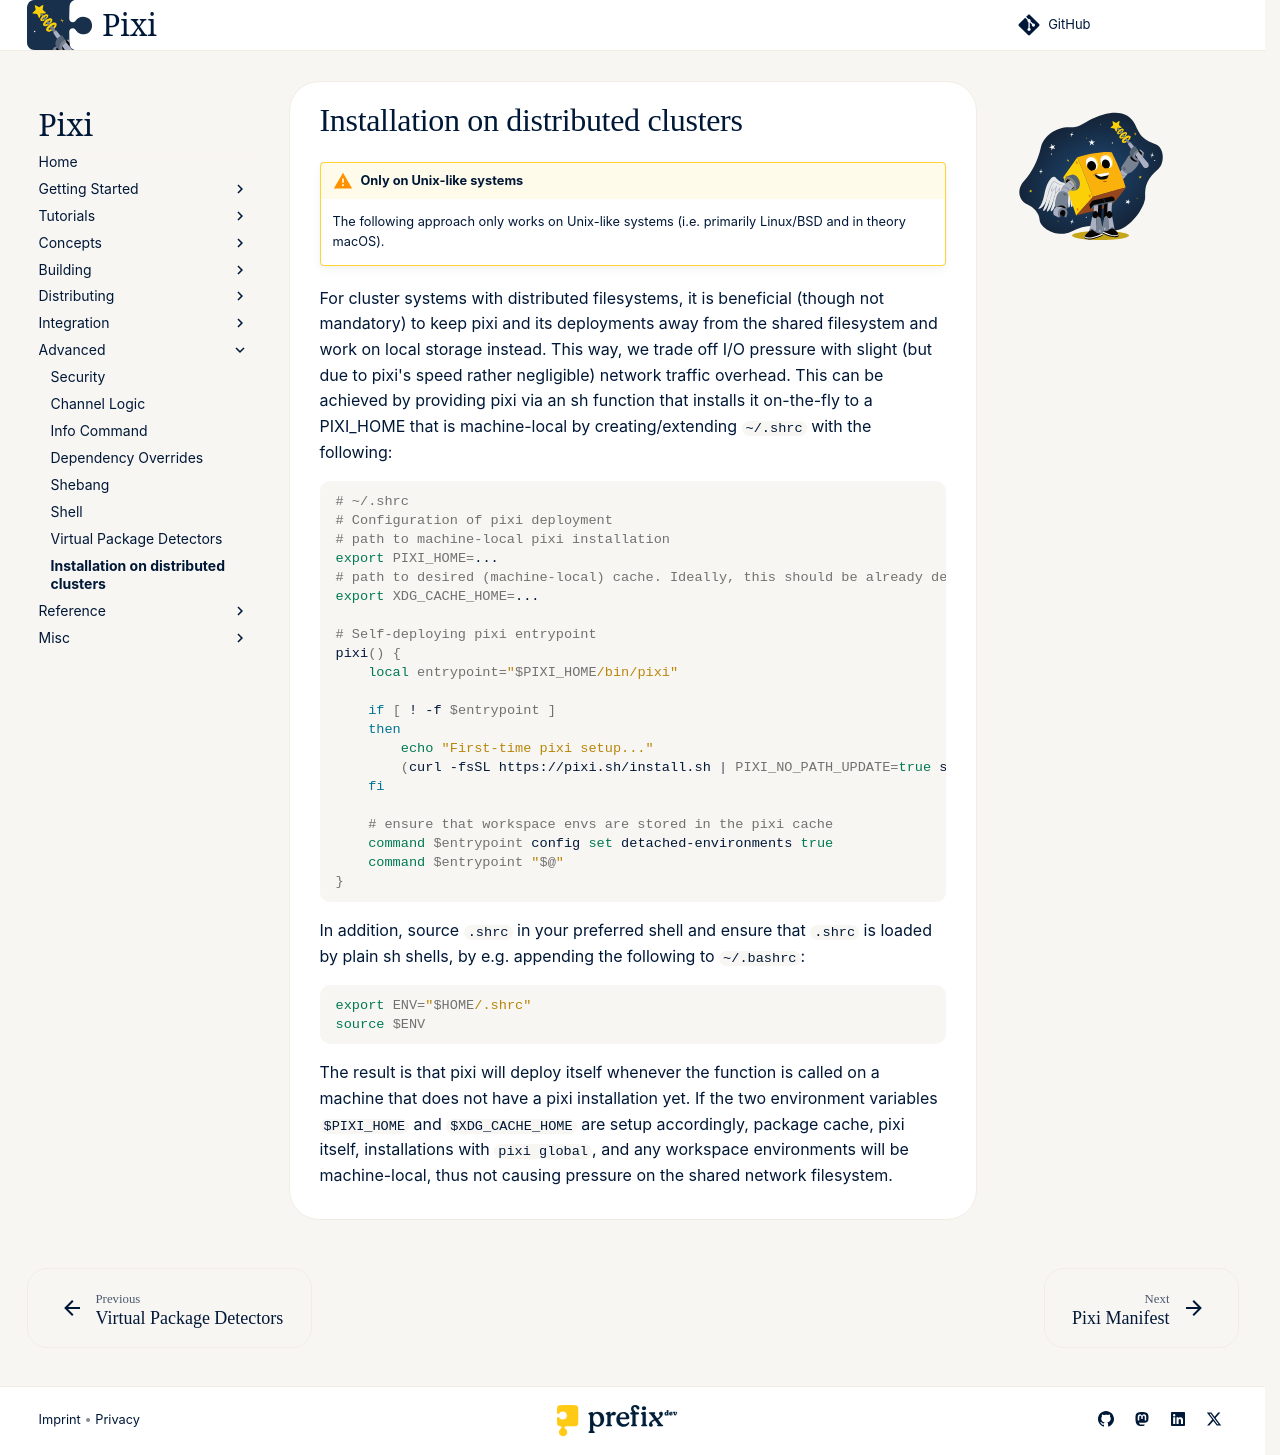

repository: prefix-dev/pixi · page: dev/advanced/distributed_clusters/index.html · generator: sphinx

!!!warning "Only on Unix-like systems"
    The following approach only works on Unix-like systems (i.e. primarily Linux/BSD and in theory macOS).

For cluster systems with distributed filesystems, it is beneficial (though not mandatory) to keep pixi and its deployments away from the shared filesystem and work on local storage instead.
This way, we trade off I/O pressure with slight (but due to pixi's speed rather negligible) network traffic overhead.
This can be achieved by providing pixi via an sh function that installs it on-the-fly to a PIXI_HOME that is machine-local by creating/extending `~/.shrc` with the following:

```bash
# ~/.shrc
# Configuration of pixi deployment
# path to machine-local pixi installation
export PIXI_HOME=...
# path to desired (machine-local) cache. Ideally, this should be already defined by your admins and can be skipped in such a case. If not set it to a reasonable machine-local path as well.
export XDG_CACHE_HOME=...

# Self-deploying pixi entrypoint
pixi() {
    local entrypoint="$PIXI_HOME/bin/pixi"

    if [ ! -f $entrypoint ]
    then
        echo "First-time pixi setup..."
        (curl -fsSL https://pixi.sh/install.sh | PIXI_NO_PATH_UPDATE=true sh) > /dev/null
    fi

    # ensure that workspace envs are stored in the pixi cache
    command $entrypoint config set detached-environments true
    command $entrypoint "$@"
}
```

In addition, source `.shrc` in your preferred shell and ensure that `.shrc` is loaded by plain sh shells, by e.g. appending the following to `~/.bashrc`:

```bash
export ENV="$HOME/.shrc"
source $ENV
```

The result is that pixi will deploy itself whenever the function is called on a machine that does not have a pixi installation yet.
If the two environment variables `$PIXI_HOME` and `$XDG_CACHE_HOME` are setup accordingly, package cache, pixi itself, installations with `pixi global`, and any workspace environments will be machine-local, thus not causing pressure on the shared network filesystem.
